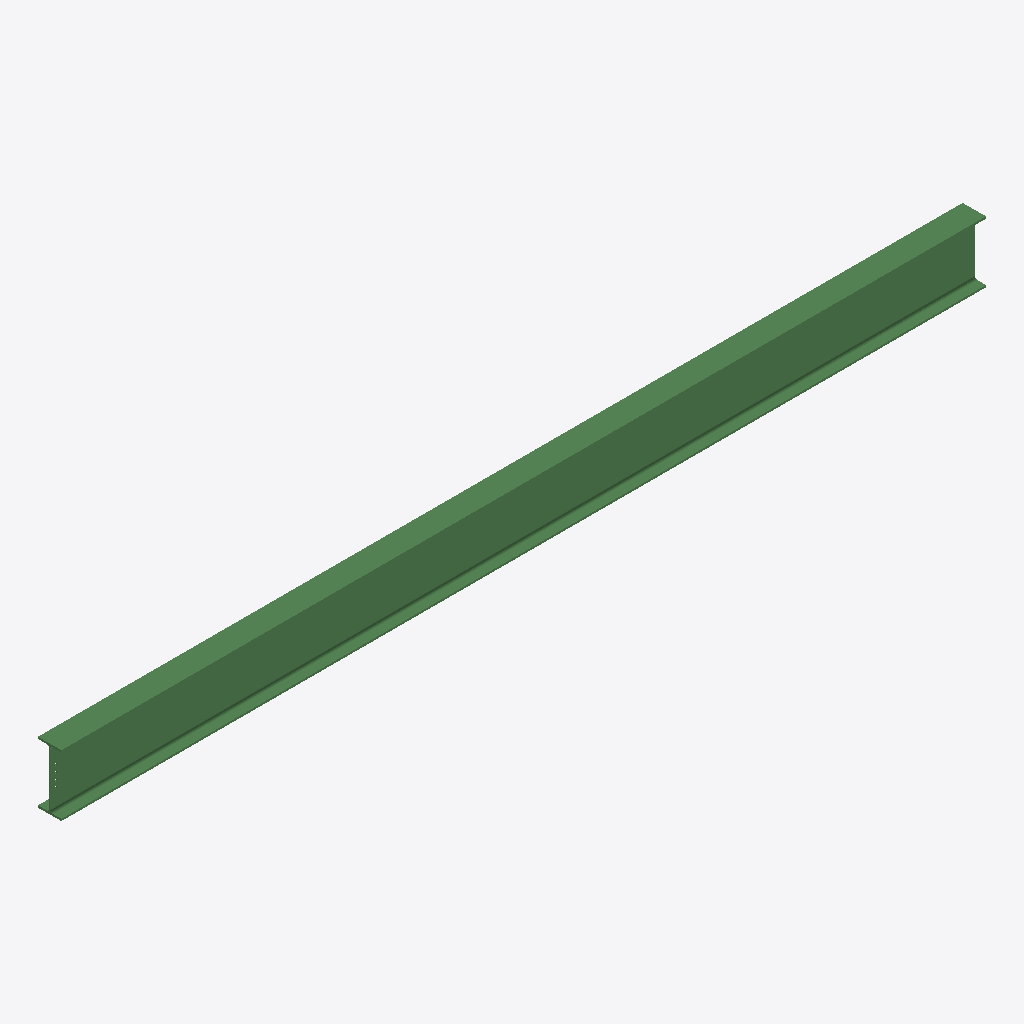
Isometric view of an IFC building model (IFC-SPF (STEP), schema IFC2X3, length unit millimetre), seen from the south-west, elements coloured by IFC class: 1 beam (green).
Extent 8.3 m × 0.2 m × 0.6 m (x, y, z). Storeys (1): Undefined at 0.00 m. Elements (1): 1 IfcBeam.

HEADER;
FILE_DESCRIPTION(('ViewDefinition[AISC_Steel_Detailing]','Option [BaseQuantities:Off]','Option [GridExport:On]','Option [Assemblies:Off]','Option [Bolts:On]','Option [Rebars:On]','Option [PourObjects:Off]','Option [Welds:On]','Option [SurfaceTreatments:On]','Option [LocationBy:0]','Option [ViewColors:Off]','Option [SectionedSpine:Off]','[2 more]'),'2;1');
FILE_NAME('b_1257_Qty_2.ifc','2026-05-16T11:53:06',('GIOVANNIPC\\gcorrea'),('Structural Designer'),'IFC Database version: Work','Tekla Structures 2020 Service Pack 5, IFC Export','');
FILE_SCHEMA(('IFC2X3'));
ENDSEC;
DATA;
#37=IFCPROJECT('2G7ZFDNE16yBDU14FA92Me',#5,'Proyecto',$,$,$,$,(#11),#36);
#39=IFCSITE('2xvEzEinjBTea80yOTcujY',#5,'Obra',$,$,#38,$,$,.ELEMENT.,$,$,$,$,$);
#41=IFCBUILDING('3cfwhVwz10ywReZFnZ1jys',#5,'Undefined',$,$,#40,$,$,.ELEMENT.,$,$,$);
#43=IFCBUILDINGSTOREY('29hdEUCErFze9E_VIAceOd',#5,'Undefined',$,$,#42,$,$,.ELEMENT.,0.0);
#64=IFCBEAM('3JMDAQHJn3Gg4lJTIiQh5e',#44,'BEAM','IPE550','IPE550',#47,#63,'IDd358d29a-453c-4342-a12f-4dd4ac6ab168');
ENDSEC;
